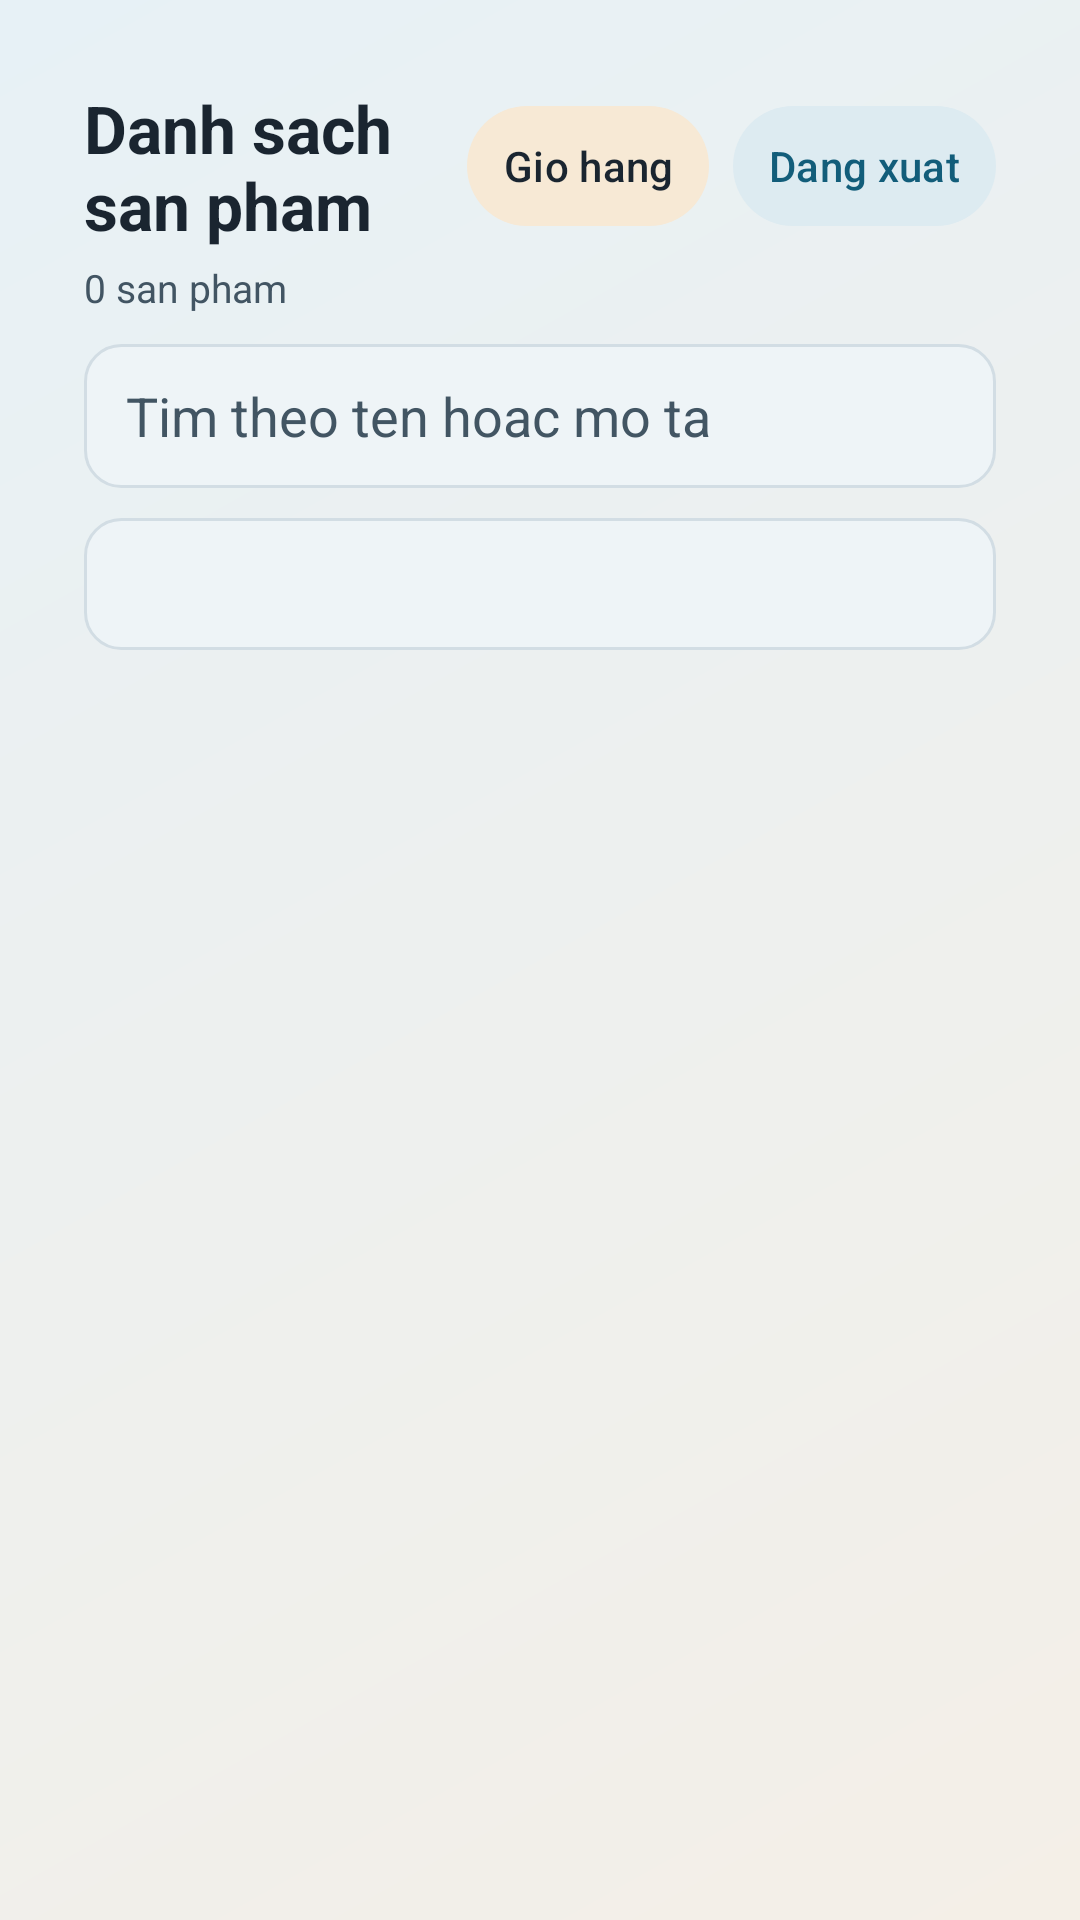

Here is an Android app screen rendered from its layout file. Give the layout XML and the strings, colors and styles it references.
<!-- AndroidManifest.xml: application theme Theme.Miniproject02 -->
<!-- res/layout/activity_products.xml -->
<?xml version="1.0" encoding="utf-8"?>
<LinearLayout xmlns:android="http://schemas.android.com/apk/res/android"
    xmlns:app="http://schemas.android.com/apk/res-auto"
    android:layout_width="match_parent"
    android:layout_height="match_parent"
    android:background="@drawable/bg_screen_gradient"
    android:orientation="vertical"
    android:padding="14dp">

    <LinearLayout
        android:layout_width="match_parent"
        android:layout_height="wrap_content"
        android:background="@drawable/bg_card_surface"
        android:orientation="vertical"
        android:padding="14dp">

        <LinearLayout
            android:layout_width="match_parent"
            android:layout_height="wrap_content"
            android:gravity="center_vertical"
            android:orientation="horizontal">

            <TextView
                android:id="@+id/txtProductsTitle"
                android:layout_width="0dp"
                android:layout_height="wrap_content"
                android:layout_weight="1"
                android:text="Danh sach san pham"
                android:textColor="@color/text_primary"
                android:textSize="22sp"
                android:textStyle="bold" />

            <com.google.android.material.button.MaterialButton
                android:id="@+id/btnProductsCart"
                android:layout_width="wrap_content"
                android:layout_height="40dp"
                android:layout_marginEnd="8dp"
                app:backgroundTint="#F7E9D5"
                android:insetTop="0dp"
                android:insetBottom="0dp"
                android:minWidth="0dp"
                android:paddingHorizontal="12dp"
                android:text="Gio hang"
                android:textAllCaps="false"
                android:textColor="@color/text_primary" />

            <com.google.android.material.button.MaterialButton
                android:id="@+id/btnProductsLogout"
                android:layout_width="wrap_content"
                android:layout_height="40dp"
                app:backgroundTint="#DDEBF1"
                android:insetTop="0dp"
                android:insetBottom="0dp"
                android:minWidth="0dp"
                android:paddingHorizontal="12dp"
                android:text="Dang xuat"
                android:textAllCaps="false"
                android:textColor="@color/primary" />
        </LinearLayout>

        <TextView
            android:id="@+id/txtProductsSubtitle"
            android:layout_width="match_parent"
            android:layout_height="wrap_content"
            android:layout_marginTop="4dp"
            android:text="0 san pham"
            android:textColor="@color/text_muted"
            android:textSize="13sp" />

        <EditText
            android:id="@+id/edtSearchProducts"
            android:layout_width="match_parent"
            android:layout_height="48dp"
            android:layout_marginTop="10dp"
            android:background="@drawable/bg_input_field"
            android:hint="Tim theo ten hoac mo ta"
            android:imeOptions="actionDone"
            android:paddingHorizontal="14dp"
            android:singleLine="true"
            android:textColor="@color/text_primary"
            android:textColorHint="@color/text_muted" />

        <Spinner
            android:id="@+id/spnCategoryFilter"
            android:layout_width="match_parent"
            android:layout_height="44dp"
            android:layout_marginTop="10dp"
            android:background="@drawable/bg_input_field"
            android:paddingHorizontal="10dp" />
    </LinearLayout>

    <androidx.recyclerview.widget.RecyclerView
        android:id="@+id/recyclerProducts"
        android:layout_width="match_parent"
        android:layout_height="0dp"
        android:layout_weight="1"
        android:layout_marginTop="10dp"
        android:background="@drawable/bg_card_surface"
        android:clipToPadding="false"
        android:padding="10dp"
        android:paddingBottom="10dp" />

</LinearLayout>
<!-- resources referenced by this layout -->
<resources>
  <color name="primary">#125D7A</color>
  <color name="text_muted">#425563</color>
  <color name="text_primary">#1A2530</color>
  <!-- drawable bg_input_field (drawable) -->
  <?xml version="1.0" encoding="utf-8"?>
  <shape xmlns:android="http://schemas.android.com/apk/res/android" android:shape="rectangle">
      <solid android:color="#EEF4F7" />
      <corners android:radius="12dp" />
      <stroke
          android:width="1dp"
          android:color="@color/border" />
  </shape>
  <!-- drawable bg_screen_gradient (drawable) -->
  <?xml version="1.0" encoding="utf-8"?>
  <shape xmlns:android="http://schemas.android.com/apk/res/android" android:shape="rectangle">
      <gradient
          android:angle="315"
          android:endColor="#F4EFE7"
          android:startColor="#E7F1F6"
          android:type="linear" />
  </shape>
  <style name="Theme.Miniproject02" parent="Base.Theme.Miniproject02" />
  <color name="border">#D2DDE4</color>
  <style name="Base.Theme.Miniproject02" parent="Theme.Material3.Light.NoActionBar">
          <item name="colorPrimary">@color/primary</item>
          <item name="colorOnPrimary">@color/white</item>
          <item name="colorSecondary">@color/secondary</item>
          <item name="colorOnSecondary">@color/white</item>
          <item name="android:textColorPrimary">@color/text_primary</item>
          <item name="android:textColorSecondary">@color/text_muted</item>
          <item name="android:statusBarColor">@color/primary_dark</item>
          <item name="android:navigationBarColor">@color/white</item>
      </style>
  <color name="white">#FFFFFFFF</color>
  <color name="secondary">#E58E26</color>
  <color name="primary_dark">#0F4D66</color>
</resources>
